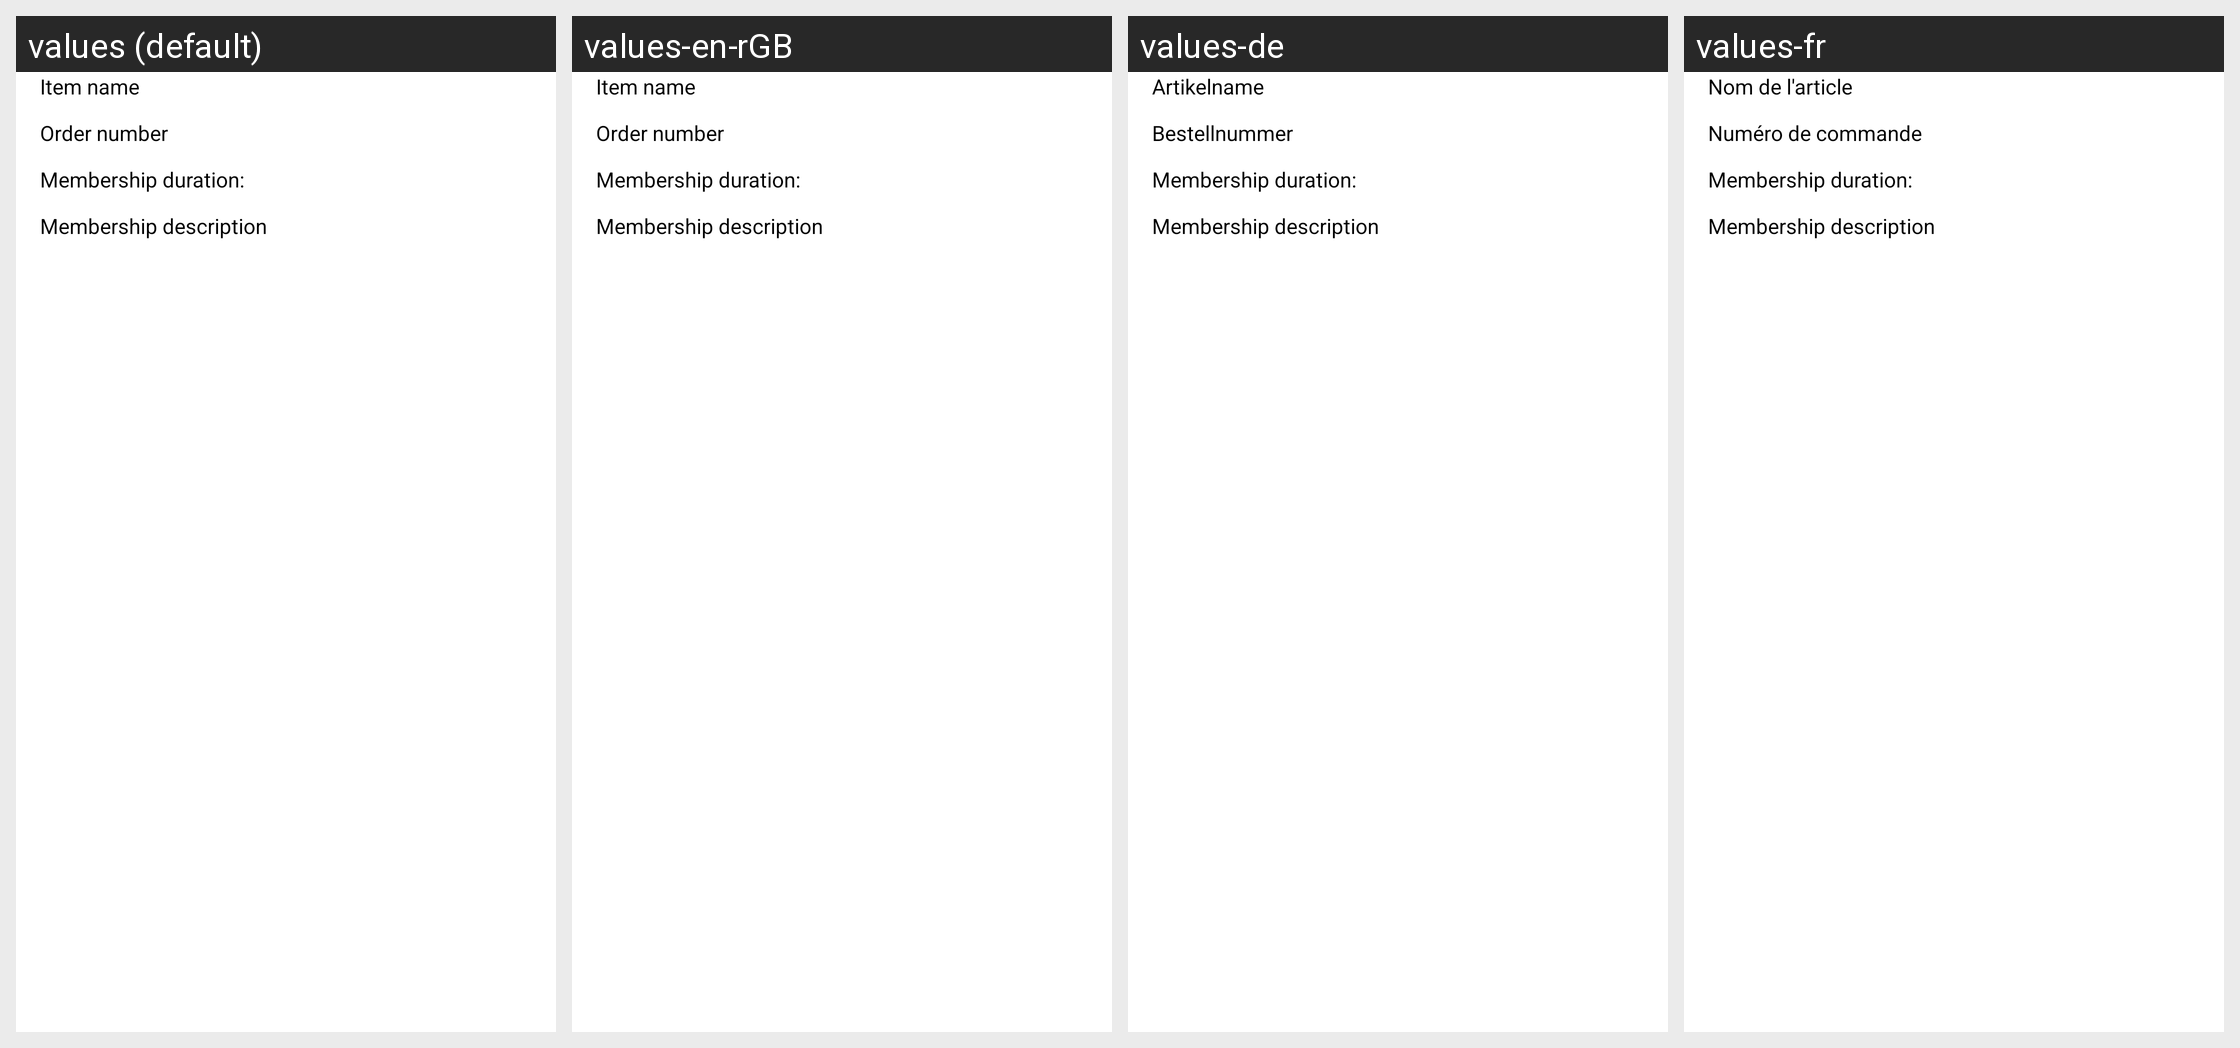

Here is an Android app screen in its default locale and in the app's own translations. Write out the translated-string differences for the strings that appear on this screen.
Android screen res/layout/member_pay_result_info_brief.xml rendered under 4 locales, left to right: values (default), values-en-rGB, values-de, values-fr. Device: Nexus 5 (rendered at 1080×1920; each locale shown at half size, 540×960, under a caption strip naming it); theme AppTheme.
Other locales in the repository, not shown: values-as-rIN, values-bn-rIN, values-cs, values-da, values-en-rUS, values-es, values-es-rES, values-fr-rCA, values-gu-rIN, values-hi, values-it, values-ja, values-kn-rIN, values-ml-rIN, values-mr-rIN, values-nl, values-or-rIN, values-pa-rIN, values-pl, values-pt, values-pt-rBR, values-ro, values-ru, values-sr, values-ta-rIN, values-te-rIN, values-ug-rCN, values-uk, values-zh-rCN, values-zh-rHK, values-zh-rTW.
Strings drawn on this screen, with the default value and each locale's value (text and hints the layout hard-codes, and strings that could not be matched under every locale, appear in the picture but are not listed):

label_product_name
  values: Item name
  values-en-rGB: Item name
  values-de: Artikelname
  values-fr: Nom de l'article

label_order_serialnumber
  values: Order number
  values-en-rGB: Order number
  values-de: Bestellnummer
  values-fr: Numéro de commande

label_member_duration
  values: Membership duration:
  values-en-rGB: Membership duration:  [not translated; the default value is used]
  values-de: Membership duration:  [not translated; the default value is used]
  values-fr: Membership duration:  [not translated; the default value is used]

label_member_description
  values: Membership description
  values-en-rGB: Membership description  [not translated; the default value is used]
  values-de: Membership description  [not translated; the default value is used]
  values-fr: Membership description  [not translated; the default value is used]
